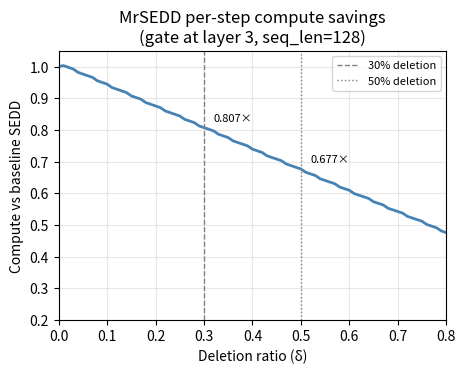
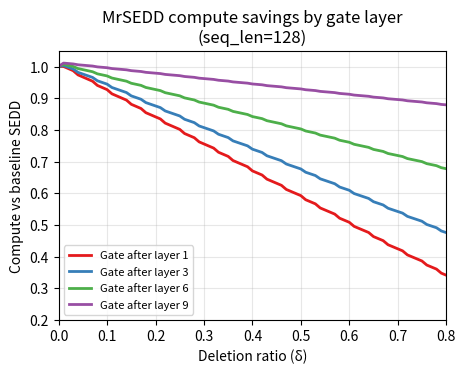
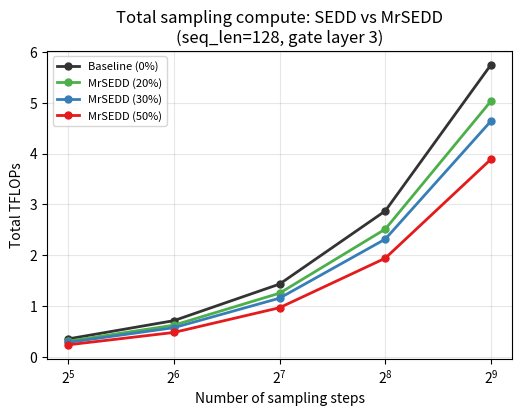
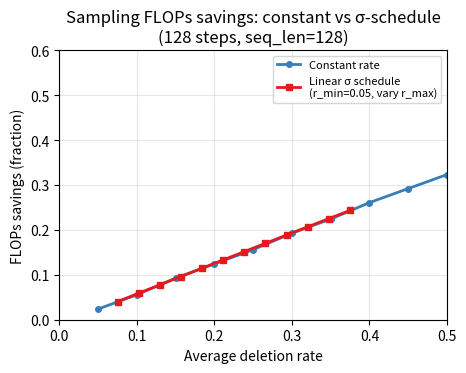

Here is the Python script that generated these plots, in order:
"""
compute_savings.py

Theoretical MACs saved by token deletion in MrSEDD as a function of deletion
ratio, accounting for the multi-step iterative sampling unique to diffusion.

Key differences from MrBERT compute_savings.py:
  - Diffusion sampling runs N denoising steps; savings multiply by N
  - Deletion rate varies with sigma (noise level) via linear_sigma schedule,
    so effective savings depend on the sigma distribution during sampling
  - DDiT architecture: hidden=768, n_heads=12, mlp_ratio=4, 12 blocks (small)
  - Gate at layer 3 by default (same as MrBERT convention)

Produces figures saved to analysis/figures/:
  1. macs_relative.pdf              — relative compute vs deletion ratio (gate layer 3)
  2. macs_by_gate_layer.pdf         — relative compute vs deletion ratio for layers 1,3,6,9
  3. macs_multistep.pdf             — total sampling FLOPs: baseline SEDD vs MrSEDD at various
                                      step counts (32, 64, 128, 256, 512)
  4. macs_sigma_schedule.pdf        — effective FLOPs savings under linear_sigma schedule
                                      vs constant deletion rate
  5. perplexity_vs_compute.pdf      — perplexity vs relative compute (requires --runs)
  6. gate_layer_ablation.pdf        — perplexity + runtime vs gate layer (requires --gate-layer-runs)

Usage:
    # Theoretical curves only (no run data needed)
    python analysis/compute_savings.py

    # With run data
    python analysis/compute_savings.py \
        --runs "SEDD,95.2,0.0" "MrSEDD-30%,96.1,0.30" "MrSEDD-50%,98.5,0.50"

    # Gate layer ablation
    python analysis/compute_savings.py \
        --gate-layer-runs "Layer 1,96.0,8.2,1" "Layer 3,96.5,6.8,3" "Layer 6,97.2,5.5,6"
"""

import argparse
import os

import numpy as np
import matplotlib
matplotlib.use("Agg")
import matplotlib.pyplot as plt


# ---------------------------------------------------------------------------
# MACs formulae (DDiT architecture)
# ---------------------------------------------------------------------------

def ddit_block_macs(seq_len: int, hidden_dim: int = 768, mlp_ratio: int = 4, n_heads: int = 12) -> float:
    """
    Approximate MACs for one DDiTBlock at a given sequence length.

    Attention:
      - Q, K, V projections (combined): 3 * seq * d²
      - O projection:                    seq * d²
      - QK^T + softmax·V:               2 * seq² * d
    FFN (mlp_ratio=4):
      - Up + down projections:           2 * seq * d * (mlp_ratio * d)
    AdaLN modulation:
      - Linear(cond_dim, 6*d):           ~6 * d² (per step, amortized over seq)
    """
    d = hidden_dim
    L = seq_len

    attn_proj = 4 * L * d * d
    attn_score = 2 * L * L * d
    ffn = 2 * L * d * (mlp_ratio * d)
    adaln = 6 * d * d

    return attn_proj + attn_score + ffn + adaln


def sedd_forward_macs(
    seq_len: int,
    deletion_rate: float = 0.0,
    gate_layer: int = 3,
    n_blocks: int = 12,
    hidden_dim: int = 768,
    mlp_ratio: int = 4,
    n_heads: int = 12,
) -> float:
    """
    Total MACs for one forward pass of MrSEDD (or baseline SEDD if deletion_rate=0).

    Blocks 0..gate_layer run at full seq_len.
    Blocks (gate_layer+1)..n_blocks-1 run at seq_len * (1 - deletion_rate).
    Gate overhead: ~2 * seq * d² (LayerNorm + Linear + sigma projection).
    """
    L = seq_len
    L_prime = int(L * (1.0 - deletion_rate))
    n_before = gate_layer + 1
    n_after = n_blocks - n_before

    before = ddit_block_macs(L, hidden_dim, mlp_ratio, n_heads) * n_before
    after = ddit_block_macs(L_prime, hidden_dim, mlp_ratio, n_heads) * n_after

    gate_overhead = 2 * L * hidden_dim * hidden_dim if deletion_rate > 0 else 0

    return before + after + gate_overhead


def sedd_baseline_macs(
    seq_len: int,
    n_blocks: int = 12,
    hidden_dim: int = 768,
    mlp_ratio: int = 4,
    n_heads: int = 12,
) -> float:
    """Total MACs for one forward pass of baseline SEDD (no deletion)."""
    return ddit_block_macs(seq_len, hidden_dim, mlp_ratio, n_heads) * n_blocks


def sampling_total_macs(
    seq_len: int,
    deletion_rate: float,
    num_steps: int,
    gate_layer: int = 3,
    n_blocks: int = 12,
    hidden_dim: int = 768,
) -> float:
    """Total MACs for full sampling (num_steps denoising steps)."""
    per_step = sedd_forward_macs(seq_len, deletion_rate, gate_layer, n_blocks, hidden_dim)
    return per_step * num_steps


def effective_deletion_rate_linear_sigma(
    r_min: float, r_max: float, num_steps: int, sigma_max: float = 20.0
) -> float:
    """
    Average deletion rate across all sampling steps under linear_sigma schedule.

    During sampling, sigma decreases from sigma_max to ~0 over num_steps.
    r(sigma) = r_min + (r_max - r_min) * (sigma / sigma_max)
    Average over uniform sigma grid: (r_min + r_max) / 2.
    """
    return (r_min + r_max) / 2.0


def macs_with_sigma_schedule(
    seq_len: int,
    r_min: float,
    r_max: float,
    num_steps: int,
    sigma_max: float = 20.0,
    gate_layer: int = 3,
    n_blocks: int = 12,
    hidden_dim: int = 768,
) -> float:
    """
    Total MACs for sampling with sigma-dependent deletion rate.

    At each step t, sigma = sigma_max * (1 - t/num_steps) approximately.
    r(sigma) = r_min + (r_max - r_min) * (sigma / sigma_max).
    We sum per-step MACs with the actual deletion rate at that step.
    """
    total = 0.0
    for t in range(num_steps):
        frac = 1.0 - t / num_steps
        sigma = sigma_max * frac
        rate = r_min + (r_max - r_min) * (sigma / sigma_max)
        total += sedd_forward_macs(seq_len, rate, gate_layer, n_blocks, hidden_dim)
    return total


# ---------------------------------------------------------------------------
# Plotting
# ---------------------------------------------------------------------------

def plot_macs_vs_deletion_ratio(seq_len: int, gate_layer: int, output_dir: str):
    """Figure 1: relative compute vs deletion ratio for one gate layer (single step)."""
    deletion_ratios = np.linspace(0, 0.8, 81)
    baseline = sedd_baseline_macs(seq_len)
    relative = [sedd_forward_macs(seq_len, dr, gate_layer) / baseline for dr in deletion_ratios]

    fig, ax = plt.subplots(figsize=(5, 3.5))
    ax.plot(deletion_ratios, relative, color="steelblue", linewidth=2)
    ax.axvline(x=0.30, color="gray", linestyle="--", linewidth=1, label="30% deletion")
    ax.axvline(x=0.50, color="gray", linestyle=":", linewidth=1, label="50% deletion")

    for dr in (0.30, 0.50):
        rel = sedd_forward_macs(seq_len, dr, gate_layer) / baseline
        ax.annotate(f"{rel:.3f}×", xy=(dr, rel), xytext=(dr + 0.02, rel + 0.02), fontsize=8)

    ax.set_xlabel("Deletion ratio (δ)")
    ax.set_ylabel("Compute vs baseline SEDD")
    ax.set_title(f"MrSEDD per-step compute savings\n(gate at layer {gate_layer}, seq_len={seq_len})")
    ax.set_xlim(0, 0.8)
    ax.set_ylim(0.2, 1.05)
    ax.legend(fontsize=8)
    ax.grid(True, alpha=0.3)

    path = os.path.join(output_dir, "macs_relative.pdf")
    fig.savefig(path, bbox_inches="tight")
    plt.close(fig)
    print(f"Saved → {path}")


def plot_macs_by_gate_layer(seq_len: int, output_dir: str):
    """Figure 2: relative compute vs deletion ratio for multiple gate layers."""
    deletion_ratios = np.linspace(0, 0.8, 81)
    baseline = sedd_baseline_macs(seq_len)
    gate_layers = [1, 3, 6, 9]
    colors = ["#e41a1c", "#377eb8", "#4daf4a", "#984ea3"]

    fig, ax = plt.subplots(figsize=(5, 3.5))
    for gl, color in zip(gate_layers, colors):
        relative = [sedd_forward_macs(seq_len, dr, gl) / baseline for dr in deletion_ratios]
        ax.plot(deletion_ratios, relative, color=color, linewidth=2, label=f"Gate after layer {gl}")

    ax.set_xlabel("Deletion ratio (δ)")
    ax.set_ylabel("Compute vs baseline SEDD")
    ax.set_title(f"MrSEDD compute savings by gate layer\n(seq_len={seq_len})")
    ax.set_xlim(0, 0.8)
    ax.set_ylim(0.2, 1.05)
    ax.legend(fontsize=8)
    ax.grid(True, alpha=0.3)

    path = os.path.join(output_dir, "macs_by_gate_layer.pdf")
    fig.savefig(path, bbox_inches="tight")
    plt.close(fig)
    print(f"Saved → {path}")


def plot_macs_multistep(seq_len: int, gate_layer: int, output_dir: str):
    """Figure 3: total sampling FLOPs — baseline vs MrSEDD at various step counts."""
    step_counts = [32, 64, 128, 256, 512]
    deletion_rates = [0.0, 0.20, 0.30, 0.50]
    colors = ["#333333", "#4daf4a", "#377eb8", "#e41a1c"]
    labels = ["Baseline (0%)", "MrSEDD (20%)", "MrSEDD (30%)", "MrSEDD (50%)"]

    fig, ax = plt.subplots(figsize=(6, 4))
    for dr, color, label in zip(deletion_rates, colors, labels):
        total_flops = [sampling_total_macs(seq_len, dr, ns, gate_layer) / 1e12 for ns in step_counts]
        ax.plot(step_counts, total_flops, color=color, linewidth=2, marker="o", markersize=5, label=label)

    ax.set_xlabel("Number of sampling steps")
    ax.set_ylabel("Total TFLOPs")
    ax.set_title(f"Total sampling compute: SEDD vs MrSEDD\n(seq_len={seq_len}, gate layer {gate_layer})")
    ax.legend(fontsize=8)
    ax.grid(True, alpha=0.3)
    ax.set_xscale("log", base=2)

    path = os.path.join(output_dir, "macs_multistep.pdf")
    fig.savefig(path, bbox_inches="tight")
    plt.close(fig)
    print(f"Saved → {path}")


def plot_macs_sigma_schedule(seq_len: int, gate_layer: int, output_dir: str):
    """Figure 4: effective savings under linear_sigma schedule vs constant rate."""
    num_steps = 128
    sigma_max = 20.0

    constant_rates = np.linspace(0.05, 0.6, 12)
    baseline_total = sampling_total_macs(seq_len, 0.0, num_steps, gate_layer)

    # Constant schedule savings
    constant_savings = []
    for dr in constant_rates:
        total = sampling_total_macs(seq_len, dr, num_steps, gate_layer)
        constant_savings.append(1.0 - total / baseline_total)

    # Linear sigma schedule: vary r_max (r_min fixed at 0.05)
    r_min = 0.05
    r_maxes = np.linspace(0.1, 0.7, 12)
    schedule_savings = []
    schedule_avg_rates = []
    for r_max in r_maxes:
        total = macs_with_sigma_schedule(seq_len, r_min, r_max, num_steps, sigma_max, gate_layer)
        schedule_savings.append(1.0 - total / baseline_total)
        schedule_avg_rates.append(effective_deletion_rate_linear_sigma(r_min, r_max, num_steps, sigma_max))

    fig, ax = plt.subplots(figsize=(5, 3.5))
    ax.plot(constant_rates, constant_savings, color="#377eb8", linewidth=2,
            marker="o", markersize=4, label="Constant rate")
    ax.plot(schedule_avg_rates, schedule_savings, color="#e41a1c", linewidth=2,
            marker="s", markersize=4, label="Linear σ schedule\n(r_min=0.05, vary r_max)")

    ax.set_xlabel("Average deletion rate")
    ax.set_ylabel("FLOPs savings (fraction)")
    ax.set_title(f"Sampling FLOPs savings: constant vs σ-schedule\n({num_steps} steps, seq_len={seq_len})")
    ax.legend(fontsize=8)
    ax.grid(True, alpha=0.3)
    ax.set_xlim(0, 0.5)
    ax.set_ylim(0, 0.6)

    path = os.path.join(output_dir, "macs_sigma_schedule.pdf")
    fig.savefig(path, bbox_inches="tight")
    plt.close(fig)
    print(f"Saved → {path}")


def plot_perplexity_vs_compute(runs: list, seq_len: int, gate_layer: int, output_dir: str):
    """
    Figure 5: perplexity vs relative compute for each model run.

    `runs` is a list of (label, perplexity, deletion_rate) tuples.
    """
    baseline = sedd_baseline_macs(seq_len)

    fig, ax = plt.subplots(figsize=(5, 4))
    colors = ["#377eb8", "#e41a1c", "#ff7f00", "#4daf4a", "#984ea3", "#a65628"]

    for i, (label, ppl, deletion_rate) in enumerate(runs):
        rel_compute = sedd_forward_macs(seq_len, deletion_rate, gate_layer) / baseline
        color = colors[i % len(colors)]
        ax.scatter(rel_compute, ppl, color=color, s=80, zorder=3)
        ax.annotate(label, xy=(rel_compute, ppl),
                    xytext=(rel_compute + 0.01, ppl + 0.5), fontsize=9, color=color)

    ax.set_xlabel("Relative compute vs baseline SEDD")
    ax.set_ylabel("Generative perplexity")
    ax.set_title("Quality vs compute tradeoff (MrSEDD)")
    ax.set_xlim(0.3, 1.1)
    ax.grid(True, alpha=0.3)
    ax.invert_yaxis()

    path = os.path.join(output_dir, "perplexity_vs_compute.pdf")
    fig.savefig(path, bbox_inches="tight")
    plt.close(fig)
    print(f"Saved → {path}")


def plot_gate_layer_ablation(gate_layer_runs: list, output_dir: str):
    """
    Figure 6: perplexity + runtime vs gate layer — dual y-axis.

    `gate_layer_runs` is a list of (label, perplexity, runtime_ms, gate_layer) tuples.
    """
    gate_layer_runs_sorted = sorted(gate_layer_runs, key=lambda x: x[3])
    layers = [gl for _, _, _, gl in gate_layer_runs_sorted]
    ppls = [p for _, p, _, _ in gate_layer_runs_sorted]
    runtimes = [rt for _, _, rt, _ in gate_layer_runs_sorted]

    fig, ax1 = plt.subplots(figsize=(5, 4))
    ax2 = ax1.twinx()

    color_ppl = "#e41a1c"
    color_runtime = "#377eb8"

    ax1.plot(layers, ppls, color=color_ppl, linewidth=2, marker="o", markersize=6, label="Perplexity")
    ax2.plot(layers, runtimes, color=color_runtime, linewidth=2, marker="s", markersize=6,
             linestyle="--", label="Runtime (ms/step)")

    ax1.set_xlabel("Delete gate layer (0-indexed)")
    ax1.set_ylabel("Generative perplexity", color=color_ppl)
    ax2.set_ylabel("Inference runtime (ms/step)", color=color_runtime)
    ax1.tick_params(axis="y", labelcolor=color_ppl)
    ax2.tick_params(axis="y", labelcolor=color_runtime)
    ax1.set_xticks(layers)
    ax1.set_title("Perplexity and runtime vs delete gate layer\n(MrSEDD, hard deletion at inference)")

    lines1, labels1 = ax1.get_legend_handles_labels()
    lines2, labels2 = ax2.get_legend_handles_labels()
    ax1.legend(lines1 + lines2, labels1 + labels2, fontsize=8, loc="upper left")
    ax1.grid(True, alpha=0.3)
    fig.tight_layout()

    path = os.path.join(output_dir, "gate_layer_ablation.pdf")
    fig.savefig(path, bbox_inches="tight")
    plt.close(fig)
    print(f"Saved → {path}")


# ---------------------------------------------------------------------------
# Text summary
# ---------------------------------------------------------------------------

def print_savings_table(seq_len: int, gate_layer: int, num_steps: int):
    """Print compute savings at common deletion ratios."""
    baseline_step = sedd_baseline_macs(seq_len)
    baseline_total = baseline_step * num_steps

    print(f"\nMrSEDD compute savings (seq_len={seq_len}, gate layer {gate_layer}, {num_steps} sampling steps)")
    print(f"{'Deletion':>10}  {'Per-step':>12}  {f'Total ({num_steps} steps)':>18}  {'Savings':>10}  {'Speedup':>8}")
    print("-" * 68)

    for dr in [0.0, 0.10, 0.20, 0.30, 0.40, 0.50, 0.60]:
        per_step = sedd_forward_macs(seq_len, dr, gate_layer)
        total = per_step * num_steps
        savings = 1.0 - total / baseline_total
        speedup = baseline_total / total if total > 0 else float("inf")
        print(f"{dr:>9.0%}  {per_step/1e9:>10.2f} G  {total/1e12:>14.3f} T  {savings:>9.1%}  {speedup:>7.2f}×")

    # Also show sigma schedule
    print(f"\n  With linear_sigma (r_min=0.05, r_max=0.50, avg≈27.5%):")
    total_sched = macs_with_sigma_schedule(seq_len, 0.05, 0.50, num_steps, 20.0, gate_layer)
    savings_sched = 1.0 - total_sched / baseline_total
    speedup_sched = baseline_total / total_sched
    print(f"    Total: {total_sched/1e12:.3f} T  |  Savings: {savings_sched:.1%}  |  Speedup: {speedup_sched:.2f}×")


# ---------------------------------------------------------------------------
# Entry point
# ---------------------------------------------------------------------------

def main():
    p = argparse.ArgumentParser(description="Plot MrSEDD theoretical compute savings.")
    p.add_argument("--seq_len", type=int, default=128)
    p.add_argument("--gate_layer", type=int, default=3)
    p.add_argument("--n_blocks", type=int, default=12)
    p.add_argument("--hidden_dim", type=int, default=768)
    p.add_argument("--num_steps", type=int, default=128,
                   help="Number of sampling steps for multi-step analysis.")
    p.add_argument("--output_dir", type=str, default="analysis/figures")
    p.add_argument("--runs", nargs="+", metavar="LABEL,PPL,DEL_RATE", default=None,
                   help="Runs for perplexity-vs-compute plot. Each: label,perplexity,deletion_rate")
    p.add_argument("--gate-layer-runs", nargs="+", dest="gate_layer_runs",
                   metavar="LABEL,PPL,RUNTIME_MS,GATE_LAYER", default=None,
                   help="Runs for gate layer ablation. Each: label,ppl,runtime_ms,gate_layer")
    args = p.parse_args()

    os.makedirs(args.output_dir, exist_ok=True)

    print_savings_table(args.seq_len, args.gate_layer, args.num_steps)
    plot_macs_vs_deletion_ratio(args.seq_len, args.gate_layer, args.output_dir)
    plot_macs_by_gate_layer(args.seq_len, args.output_dir)
    plot_macs_multistep(args.seq_len, args.gate_layer, args.output_dir)
    plot_macs_sigma_schedule(args.seq_len, args.gate_layer, args.output_dir)

    if args.runs:
        runs = []
        for entry in args.runs:
            parts = entry.split(",")
            if len(parts) != 3:
                print(f"Warning: skipping malformed --runs entry {entry!r}")
                continue
            runs.append((parts[0], float(parts[1]), float(parts[2])))
        if runs:
            plot_perplexity_vs_compute(runs, args.seq_len, args.gate_layer, args.output_dir)
    else:
        print("\nSkipping perplexity_vs_compute — no --runs provided.")
        print("  Example: --runs 'SEDD,95.2,0.0' 'MrSEDD-30%,96.1,0.30'")

    if args.gate_layer_runs:
        gl_runs = []
        for entry in args.gate_layer_runs:
            parts = entry.split(",")
            if len(parts) != 4:
                print(f"Warning: skipping malformed --gate-layer-runs entry {entry!r}")
                continue
            gl_runs.append((parts[0], float(parts[1]), float(parts[2]), int(parts[3])))
        if gl_runs:
            plot_gate_layer_ablation(gl_runs, args.output_dir)
    else:
        print("\nSkipping gate_layer_ablation — no --gate-layer-runs provided.")

    print("\nDone.")


if __name__ == "__main__":
    main()
